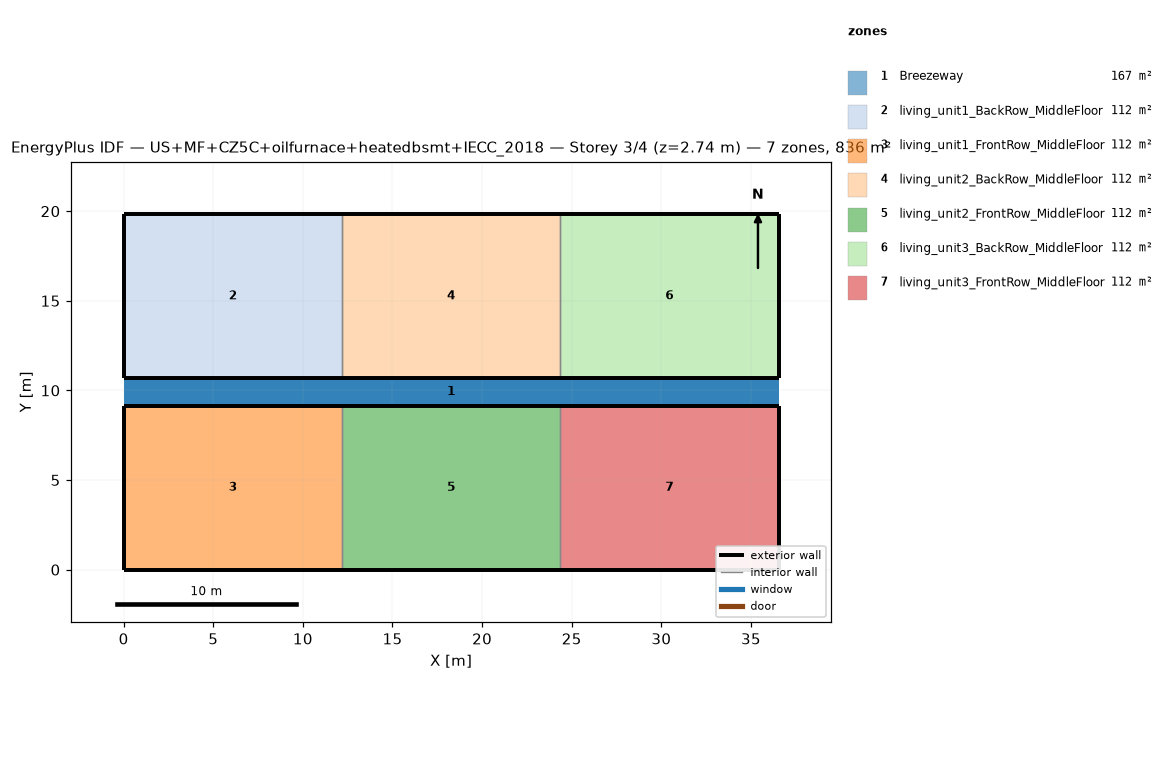
=== STOREY PLAN SPEC (per zone: floor XY polygon, exterior-wall plan segments, windows/doors) ===
zone 1: Breezeway  (167.0 m²)
  floor: (36.54, 9.16) (0.00, 9.16) (0.00, 10.68) (36.54, 10.68)
  floor: (36.54, 9.16) (0.00, 9.16) (0.00, 10.68) (36.54, 10.68)
  floor: (36.54, 9.16) (0.00, 9.16) (0.00, 10.68) (36.54, 10.68)
zone 2: living_unit1_BackRow_MiddleFloor  (111.5 m²)
  floor: (12.18, 10.68) (0.00, 10.68) (0.00, 19.84) (12.18, 19.84)
  exterior wall: (0.00, 10.68) – (12.18, 10.68)  [12.2 m]
  exterior wall: (12.18, 19.84) – (0.00, 19.84)  [12.2 m]
  exterior wall: (0.00, 19.84) – (0.00, 10.68)  [9.2 m]
  interior walls: 1
zone 3: living_unit1_FrontRow_MiddleFloor  (111.5 m²)
  floor: (12.18, 0.00) (0.00, 0.00) (0.00, 9.16) (12.18, 9.16)
  exterior wall: (0.00, 0.00) – (12.18, 0.00)  [12.2 m]
  exterior wall: (12.18, 9.16) – (0.00, 9.16)  [12.2 m]
  exterior wall: (0.00, 9.16) – (0.00, 0.00)  [9.2 m]
  interior walls: 1
zone 4: living_unit2_BackRow_MiddleFloor  (111.5 m²)
  floor: (24.36, 10.68) (12.18, 10.68) (12.18, 19.84) (24.36, 19.84)
  exterior wall: (12.18, 10.68) – (24.36, 10.68)  [12.2 m]
  exterior wall: (24.36, 19.84) – (12.18, 19.84)  [12.2 m]
  interior walls: 2
zone 5: living_unit2_FrontRow_MiddleFloor  (111.5 m²)
  floor: (24.36, 0.00) (12.18, 0.00) (12.18, 9.16) (24.36, 9.16)
  exterior wall: (12.18, 0.00) – (24.36, 0.00)  [12.2 m]
  exterior wall: (24.36, 9.16) – (12.18, 9.16)  [12.2 m]
  interior walls: 2
zone 6: living_unit3_BackRow_MiddleFloor  (111.5 m²)
  floor: (36.54, 10.68) (24.36, 10.68) (24.36, 19.84) (36.54, 19.84)
  exterior wall: (24.36, 10.68) – (36.54, 10.68)  [12.2 m]
  exterior wall: (36.54, 10.68) – (36.54, 19.84)  [9.2 m]
  exterior wall: (36.54, 19.84) – (24.36, 19.84)  [12.2 m]
  interior walls: 1
zone 7: living_unit3_FrontRow_MiddleFloor  (111.5 m²)
  floor: (36.54, 0.00) (24.36, 0.00) (24.36, 9.16) (36.54, 9.16)
  exterior wall: (24.36, 0.00) – (36.54, 0.00)  [12.2 m]
  exterior wall: (36.54, 0.00) – (36.54, 9.16)  [9.2 m]
  exterior wall: (36.54, 9.16) – (24.36, 9.16)  [12.2 m]
  interior walls: 1

=== DERIVED (storey summary) ===
Building: US+MF+CZ5C+oilfurnace+heatedbsmt+IECC_2018
Storey: 3 of 4  (floor level z = 2.74 m)
Storey gross floor area: 836.2 m²
Zones on this storey: 7
  - Breezeway: floor 167.0 m²
  - living_unit1_BackRow_MiddleFloor: floor 111.5 m²; exterior wall 33.5 m (86.9 m²); WWR 0.0%
  - living_unit1_FrontRow_MiddleFloor: floor 111.5 m²; exterior wall 33.5 m (86.9 m²); WWR 0.0%
  - living_unit2_BackRow_MiddleFloor: floor 111.5 m²; exterior wall 24.4 m (63.1 m²); WWR 0.0%
  - living_unit2_FrontRow_MiddleFloor: floor 111.5 m²; exterior wall 24.4 m (63.1 m²); WWR 0.0%
  - living_unit3_BackRow_MiddleFloor: floor 111.5 m²; exterior wall 33.5 m (86.9 m²); WWR 0.0%
  - living_unit3_FrontRow_MiddleFloor: floor 111.5 m²; exterior wall 33.5 m (86.9 m²); WWR 0.0%
Zone adjacency (shared interzone walls):
  - living_unit1_BackRow_MiddleFloor ↔ living_unit2_BackRow_MiddleFloor
  - living_unit1_FrontRow_MiddleFloor ↔ living_unit2_FrontRow_MiddleFloor
  - living_unit2_BackRow_MiddleFloor ↔ living_unit3_BackRow_MiddleFloor
  - living_unit2_FrontRow_MiddleFloor ↔ living_unit3_FrontRow_MiddleFloor